3-way image classification set "Service-learning-model" from GitHub (ajintalan16/Service-learning-model); label vocabulary: akapulko, lagundi, sambong.

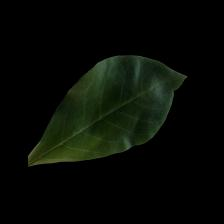
Label: lagundi

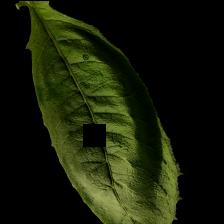
Label: sambong

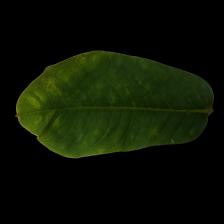
Label: akapulko

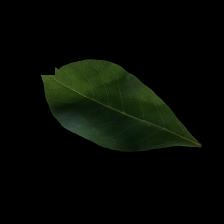
Label: lagundi

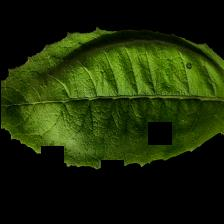
Label: sambong

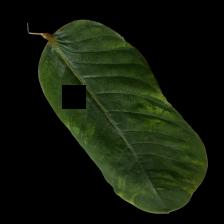
Label: akapulko
